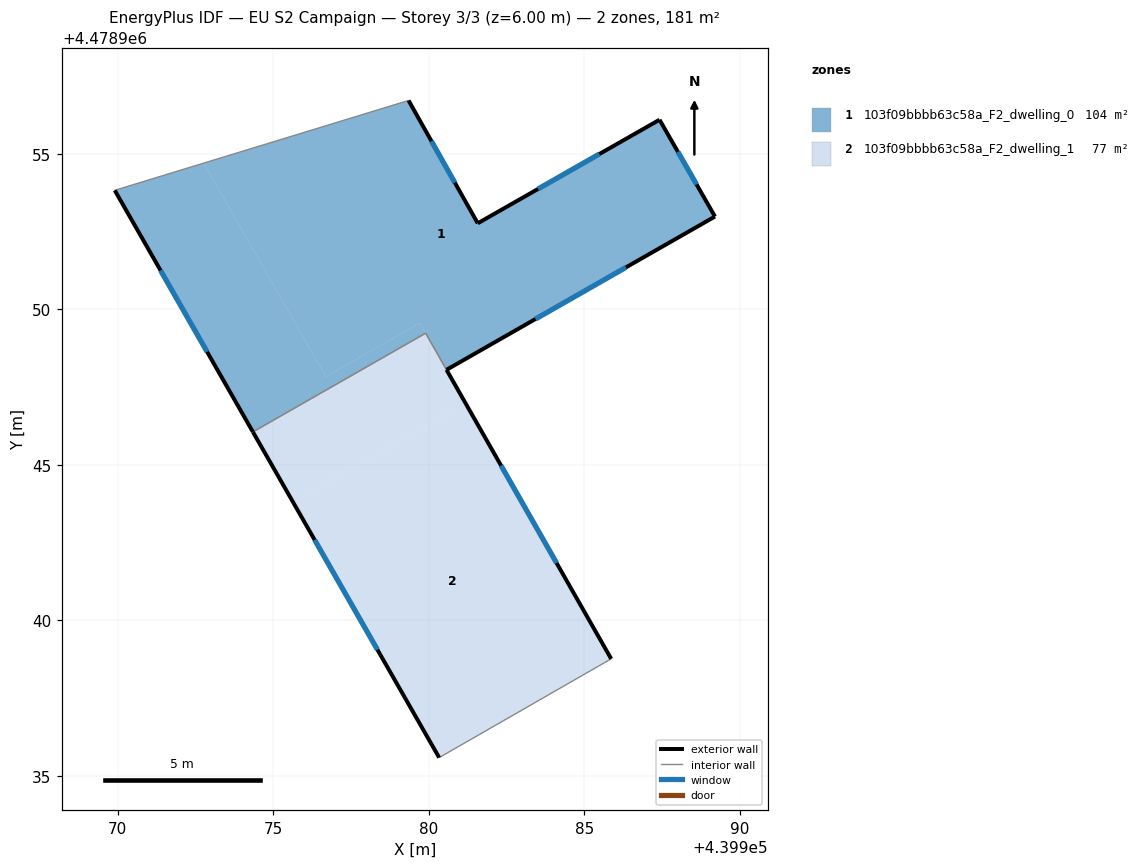
=== STOREY PLAN SPEC (per zone: floor XY polygon, exterior-wall plan segments, windows/doors) ===
zone 1: 103f09bbbb63c58a_F2_dwelling_0  (104.0 m²)
  floor: (439987.41, 4478956.09) (439989.20, 4478952.98) (439980.57, 4478948.05) (439979.71, 4478949.56) (439976.69, 4478947.83) (439972.77, 4478954.70) (439979.35, 4478956.71) (439981.57, 4478952.76)
  floor: (439979.71, 4478949.56) (439979.90, 4478949.23) (439974.35, 4478946.06) (439969.91, 4478953.82) (439972.77, 4478954.70) (439976.69, 4478947.83)
  exterior wall: (439969.91, 4478953.82) – (439974.34, 4478946.06)  [8.9 m]
    window: (439971.38, 4478951.25) – (439972.87, 4478948.63)  [3.0 m²]
  exterior wall: (439981.57, 4478952.76) – (439979.35, 4478956.71)  [4.5 m]
    window: (439980.83, 4478954.07) – (439980.09, 4478955.40)  [1.5 m²]
  exterior wall: (439987.41, 4478956.09) – (439981.57, 4478952.76)  [6.7 m]
    window: (439985.48, 4478954.99) – (439983.51, 4478953.87)  [2.3 m²]
  exterior wall: (439989.20, 4478952.98) – (439987.41, 4478956.09)  [3.6 m]
    window: (439988.61, 4478954.01) – (439988.01, 4478955.06)  [1.2 m²]
  exterior wall: (439980.57, 4478948.05) – (439989.20, 4478952.98)  [9.9 m]
    window: (439983.43, 4478949.69) – (439986.34, 4478951.35)  [3.4 m²]
  interior walls: 3
zone 2: 103f09bbbb63c58a_F2_dwelling_1  (77.0 m²)
  floor: (439981.18, 4478946.97) (439985.86, 4478938.76) (439980.33, 4478935.59) (439975.64, 4478943.80)
  floor: (439979.90, 4478949.23) (439981.18, 4478946.97) (439975.64, 4478943.80) (439974.35, 4478946.05)
  exterior wall: (439974.35, 4478946.05) – (439980.33, 4478935.59)  [12.1 m]
    window: (439976.33, 4478942.59) – (439978.35, 4478939.06)  [4.1 m²]
  exterior wall: (439985.86, 4478938.76) – (439980.57, 4478948.05)  [10.7 m]
    window: (439984.11, 4478941.84) – (439982.32, 4478944.97)  [3.6 m²]
  interior walls: 3

=== DERIVED (storey summary) ===
Building: EU S2 Campaign
Storey: 3 of 3  (floor level z = 6.00 m)
Storey gross floor area: 181.0 m²
Zones on this storey: 2
  - 103f09bbbb63c58a_F2_dwelling_0: floor 104.0 m²; exterior wall 33.7 m (101.2 m²); 5 window(s) 11.5 m²; WWR 11.4%
  - 103f09bbbb63c58a_F2_dwelling_1: floor 77.0 m²; exterior wall 22.7 m (68.2 m²); 2 window(s) 7.8 m²; WWR 11.4%
Zone adjacency (shared interzone walls):
  - 103f09bbbb63c58a_F2_dwelling_0 ↔ 103f09bbbb63c58a_F2_dwelling_1